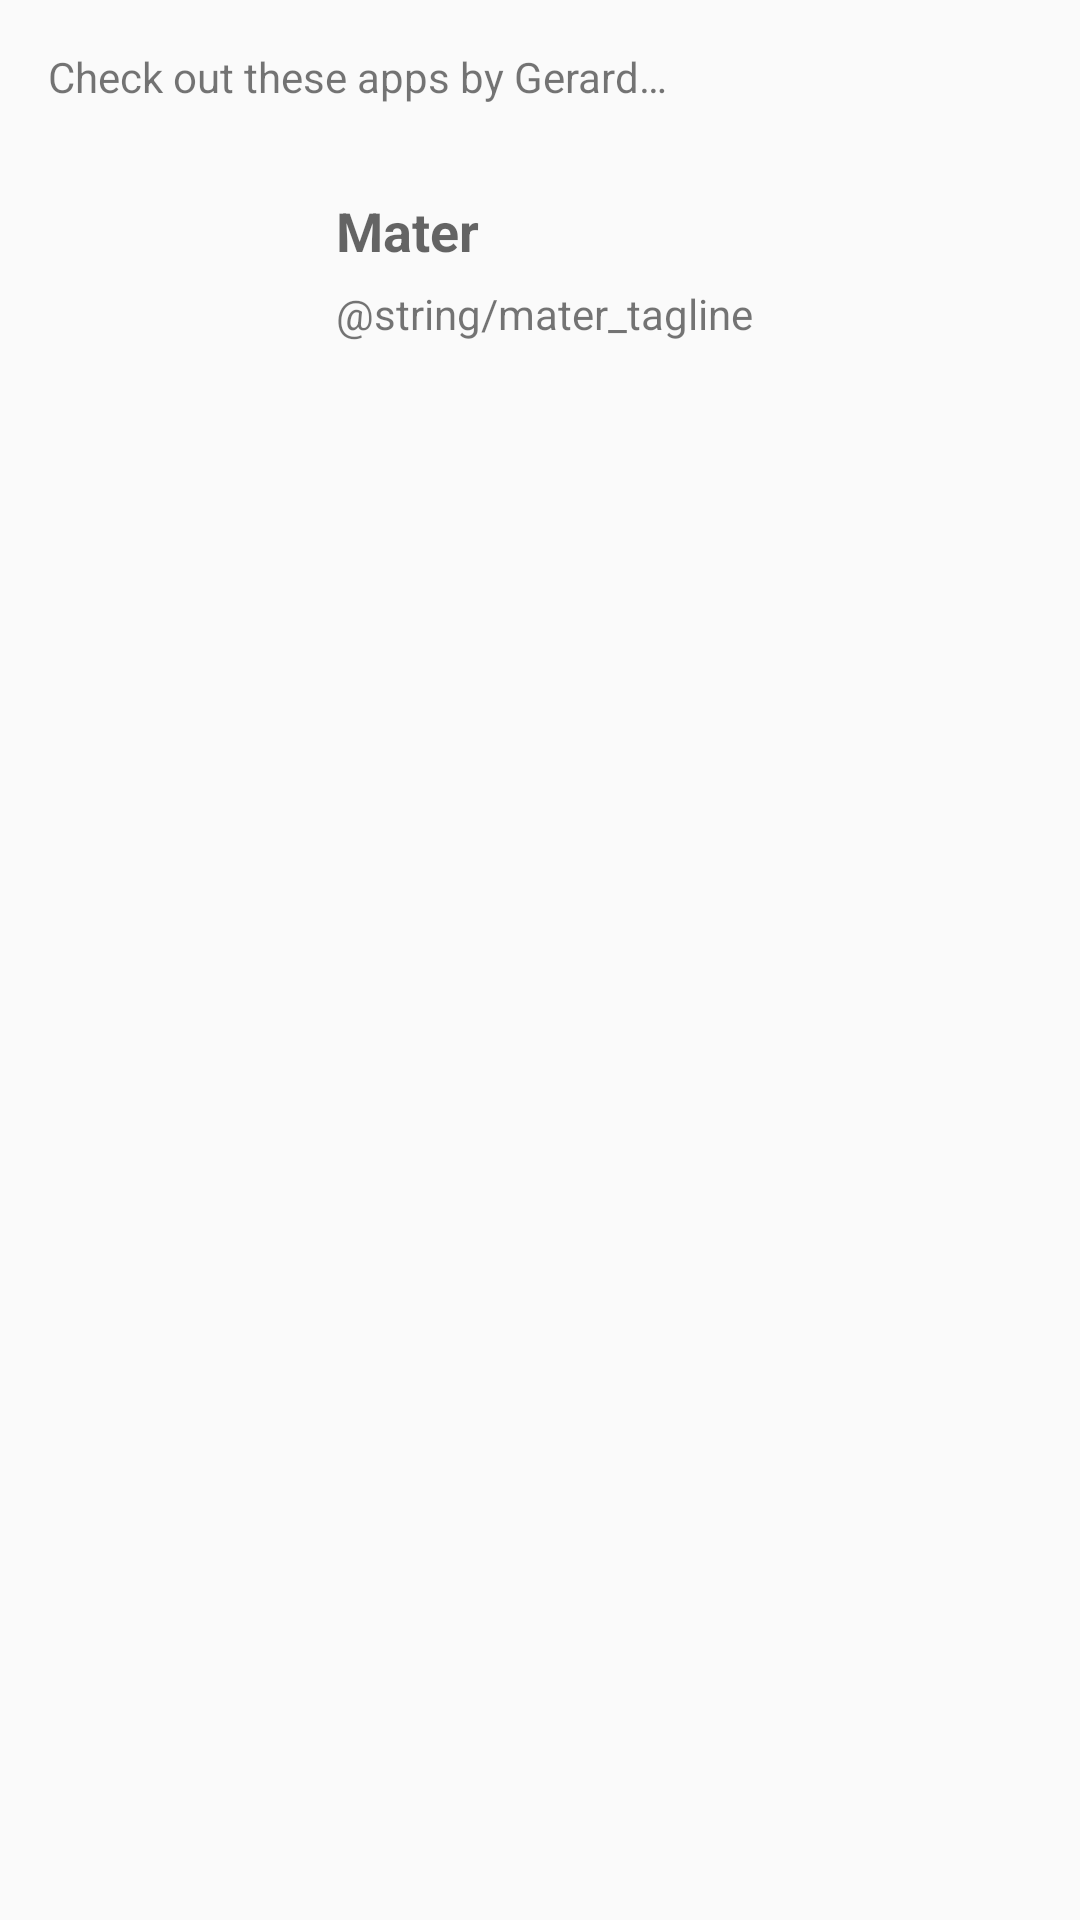

Here is an Android app screen rendered from its layout file. Give the layout XML and the strings, colors and styles it references.
<!-- AndroidManifest.xml: application theme AppTheme -->
<!-- res/layout/fragment_more_apps.xml -->
<?xml version="1.0" encoding="utf-8"?>
<androidx.constraintlayout.widget.ConstraintLayout
    xmlns:android="http://schemas.android.com/apk/res/android"
    xmlns:app="http://schemas.android.com/apk/res-auto"
    xmlns:tools="http://schemas.android.com/tools"
    android:layout_width="match_parent"
    android:layout_height="match_parent"
    tools:context=".ui.moreapps.MoreAppsFragment">

    <TextView
        android:id="@+id/page_header"
        android:layout_width="match_parent"
        android:layout_height="wrap_content"
        android:layout_margin="16dp"
        android:text="@string/more_apps_page_header"
        app:layout_constraintStart_toStartOf="parent"
        app:layout_constraintTop_toTopOf="parent"/>

    <androidx.constraintlayout.widget.ConstraintLayout
        android:layout_width="match_parent"
        android:layout_height="wrap_content"
        android:layout_margin="24dp"
        app:layout_constraintStart_toStartOf="parent"
        app:layout_constraintTop_toBottomOf="@id/page_header">

        <ImageView
            android:id="@+id/mater_image"
            android:layout_width="72dp"
            android:layout_height="72dp"
            android:contentDescription="@string/mater_image_content_description"
            android:src="@drawable/ic_launcher_background"
            app:layout_constraintStart_toStartOf="parent"
            app:layout_constraintTop_toTopOf="parent"/>

        <TextView
            android:id="@+id/mater_title"
            android:layout_width="wrap_content"
            android:layout_height="0dp"
            android:gravity="center_vertical"
            android:paddingHorizontal="16dp"
            android:text="@string/mater_title"
            android:textAppearance="@style/TextAppearance.AppCompat.Medium"
            android:textStyle="bold"
            app:layout_constraintBottom_toTopOf="@id/mater_tagline"
            app:layout_constraintStart_toEndOf="@id/mater_image"
            app:layout_constraintTop_toTopOf="@id/mater_image" />

        <TextView
            android:id="@+id/mater_tagline"
            android:layout_width="wrap_content"
            android:layout_height="0dp"
            android:paddingHorizontal="16dp"
            android:text="@string/mater_tagline"
            app:layout_constraintBottom_toBottomOf="@id/mater_image"
            app:layout_constraintStart_toStartOf="@id/mater_title"
            app:layout_constraintTop_toBottomOf="@id/mater_title"/>

    </androidx.constraintlayout.widget.ConstraintLayout>

</androidx.constraintlayout.widget.ConstraintLayout>
<!-- resources referenced by this layout -->
<resources>
  <string name="mater_image_content_description">Mater app logo</string>
  <string name="mater_title">Mater</string>
  <string name="more_apps_page_header">Check out these apps by Gerard…</string>
  <style name="AppTheme" parent="Theme.AppCompat.Light.DarkActionBar">
          
          <item name="colorPrimary">@color/colorPrimary</item>
          <item name="colorPrimaryDark">@color/colorPrimaryDark</item>
          <item name="colorAccent">@color/colorAccent</item>
          <item name="colorControlActivated">@color/colorControlActivated</item>
  
      </style>
  <color name="colorPrimary">#979797</color>
  <color name="colorPrimaryDark">#5B5B5B</color>
  <color name="colorAccent">#80ECEDEC</color>
</resources>
